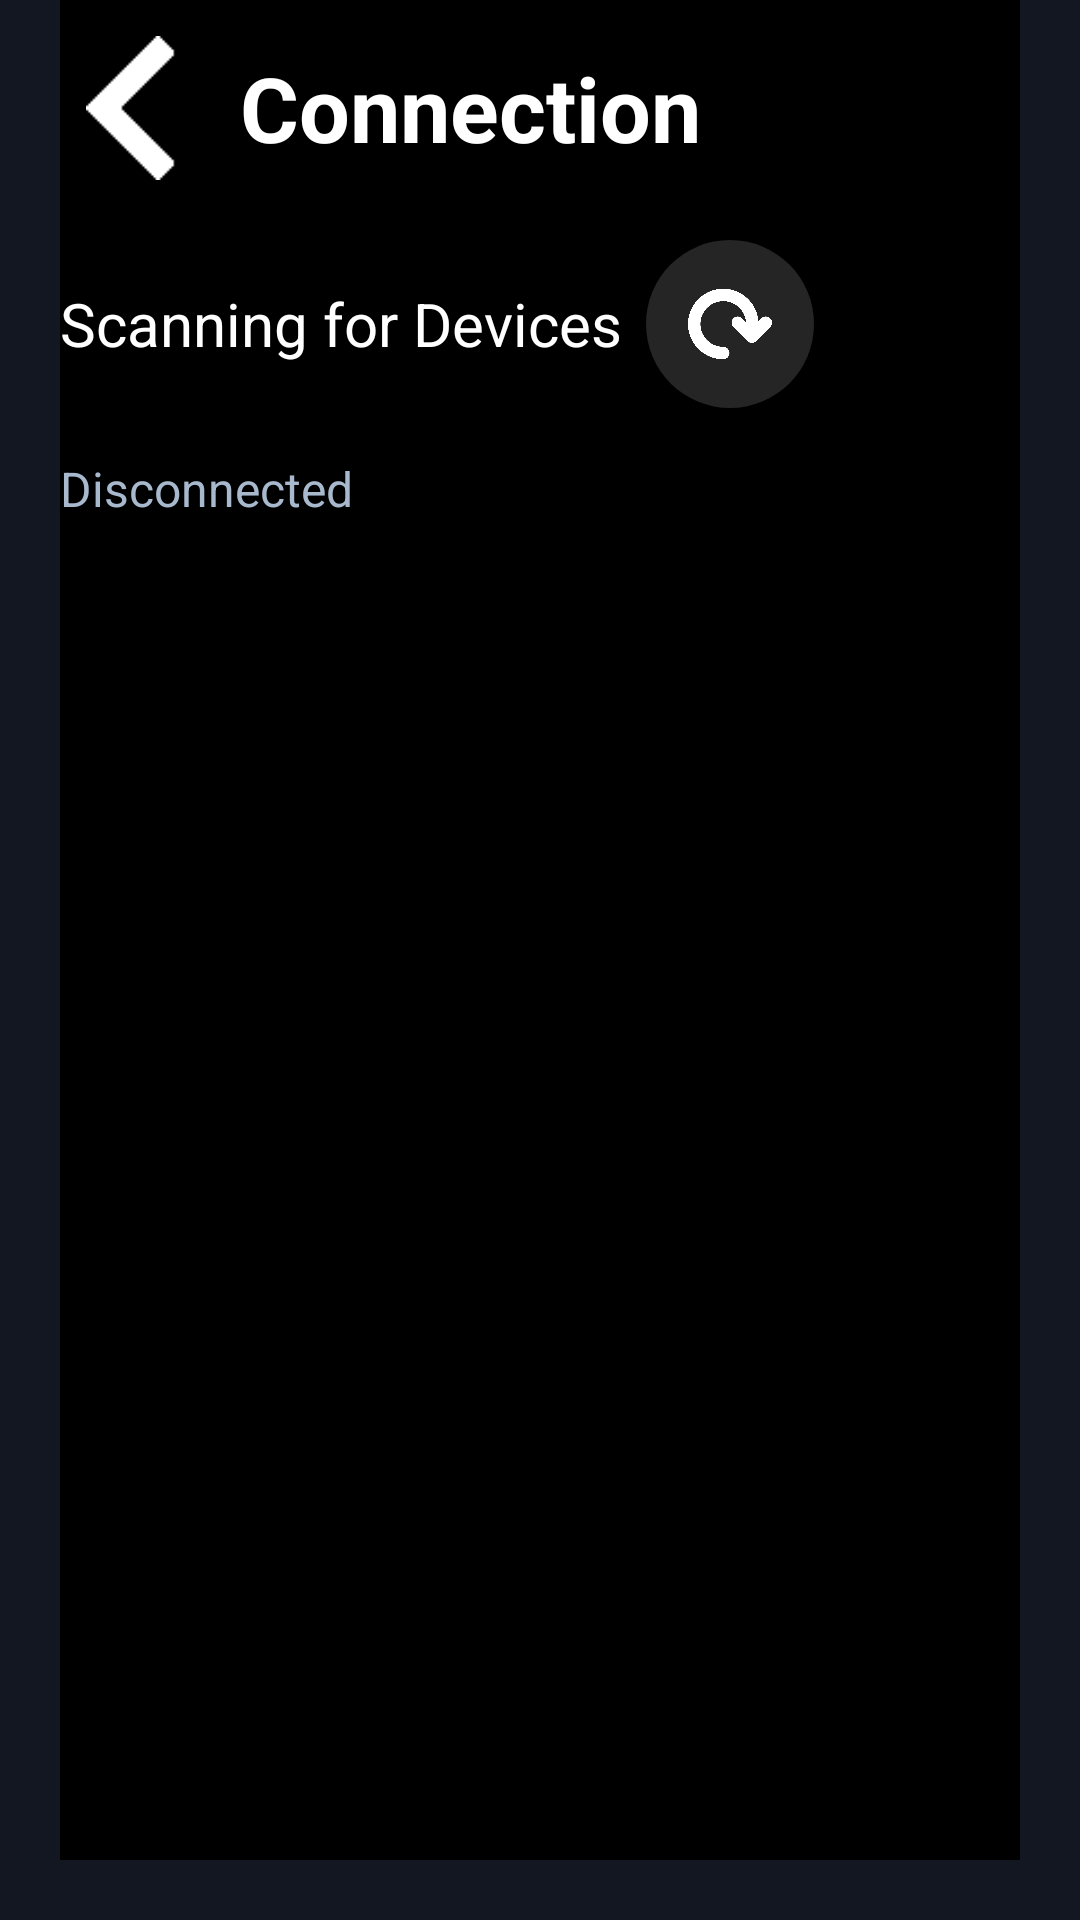

Android layout source for this screen:
<!-- AndroidManifest.xml: application theme DarkAppTheme -->
<!-- res/layout/activity_connection_menu.xml -->
<?xml version="1.0" encoding="utf-8"?>
<LinearLayout xmlns:android="http://schemas.android.com/apk/res/android"
    android:layout_width="match_parent"
    android:layout_height="match_parent"
    android:background="#121721"
    android:orientation="vertical"
    android:paddingStart="20dp"
    android:paddingEnd="20dp"
    android:paddingBottom="20dp">
        <LinearLayout
            android:layout_width="match_parent"
            android:layout_height="wrap_content"
            android:orientation="horizontal"
            android:gravity="center_vertical"
            android:paddingTop="12dp"
            android:paddingBottom="12dp">
            <ImageButton
                android:id="@+id/cBackButton"
                android:layout_width="48dp"
                android:layout_height="48dp"
                android:src="@drawable/back_normal"
                android:background="@drawable/transparent_background"
                android:scaleType="centerInside"
                android:contentDescription="Back to Settings" />
            <TextView
                android:id="@+id/textView2"
                android:layout_width="0dp"
                android:layout_height="wrap_content"
                android:layout_weight="1"
                android:paddingStart="12dp"
                android:text="Connection"
                android:textSize="30sp"
                android:textStyle="bold"
                android:textColor="@color/white" />
        </LinearLayout>

    <LinearLayout
        android:layout_width="match_parent"
        android:layout_height="wrap_content"
        android:orientation="horizontal"
        android:gravity="center_vertical"
        android:paddingTop="8dp"
        android:paddingBottom="8dp">
        <TextView
            android:id="@+id/textView3"
            android:layout_width="wrap_content"
            android:layout_height="wrap_content"
            android:layout_marginEnd="8dp"
            android:maxWidth="208dp"
            android:text="Scanning for Devices"
            android:textSize="20sp"
            android:textColor="@color/white" />
        <FrameLayout
            android:layout_width="56dp"
            android:layout_height="56dp">
            <ImageButton
                android:id="@+id/rescanButton"
                android:layout_width="match_parent"
                android:layout_height="match_parent"
                android:background="@drawable/settings_button_color_background_selector"
                android:padding="14dp"
                android:scaleType="fitCenter"
                android:src="@drawable/ic_rescan_icon"
                android:contentDescription="Rescan for devices" />
            <ProgressBar
                android:id="@+id/scanProgressBar"
                android:layout_width="36dp"
                android:layout_height="36dp"
                android:layout_gravity="center"
                android:background="@android:color/transparent"
                android:indeterminate="true"
                android:visibility="gone" />
        </FrameLayout>
    </LinearLayout>
    <TextView
        android:id="@+id/textView4"
        android:layout_width="match_parent"
        android:layout_height="wrap_content"
        android:paddingTop="8dp"
        android:paddingBottom="16dp"
        android:text="Disconnected"
        android:textSize="16sp"
        android:textColor="#A8B9CE" />
    
    <androidx.recyclerview.widget.RecyclerView
        android:id="@+id/connectionlist"
        android:layout_width="match_parent"
        android:layout_height="0dp"
        android:layout_weight="1"
        android:clipToPadding="false"
        android:paddingBottom="12dp" />
</LinearLayout>
<!-- resources referenced by this layout -->
<resources>
  <color name="white">#FFFFFFFF</color>
  <!-- drawable back_normal: png bitmap (drawable, 455 bytes) -->
  <!-- drawable ic_rescan_icon (drawable) -->
  <selector xmlns:android="http://schemas.android.com/apk/res/android">
  
      <item android:drawable="@drawable/rescan_arrow" />
      
  </selector>
  <!-- drawable settings_button_color_background_selector (drawable) -->
  <selector xmlns:android="http://schemas.android.com/apk/res/android">
      <item android:drawable="@drawable/settings_button_background_enabled" android:state_pressed="true" />
      <item android:drawable="@drawable/settings_button_background" />
  </selector>
  <!-- drawable transparent_background (drawable) -->
  <layer-list xmlns:android="http://schemas.android.com/apk/res/android">
      <item android:drawable="@android:color/transparent" />
  </layer-list>
  <style name="DarkAppTheme" parent="Theme.MaterialComponents.DayNight">
          <item name="windowActionBar">false</item>
          <item name="android:background">@color/black</item>
          <item name="windowNoTitle">true</item>
          <item name="android:windowSplashScreenBackground">@color/black</item>
          <item name="android:windowSplashScreenAnimatedIcon">@drawable/off_icon</item>
          <item name="postSplashScreenTheme">@style/DarkAppTheme</item>
      </style>
  <!-- drawable rescan_arrow: png bitmap (drawable, 10967 bytes) -->
  <!-- drawable settings_button_background_enabled (drawable) -->
  <?xml version="1.0" encoding="utf-8"?>
  <shape xmlns:android="http://schemas.android.com/apk/res/android">
      <solid android:color="#4b4b4b" /> 
      <corners android:radius="50dp" /> 
  </shape>
  <!-- drawable settings_button_background (drawable) -->
  <?xml version="1.0" encoding="utf-8"?>
  <shape xmlns:android="http://schemas.android.com/apk/res/android">
      <solid android:color="#804b4b4b" /> 
      <corners android:radius="50dp" /> 
  </shape>
  <color name="black">#FF000000</color>
  <!-- drawable off_icon: png bitmap (drawable, 113657 bytes) -->
</resources>
